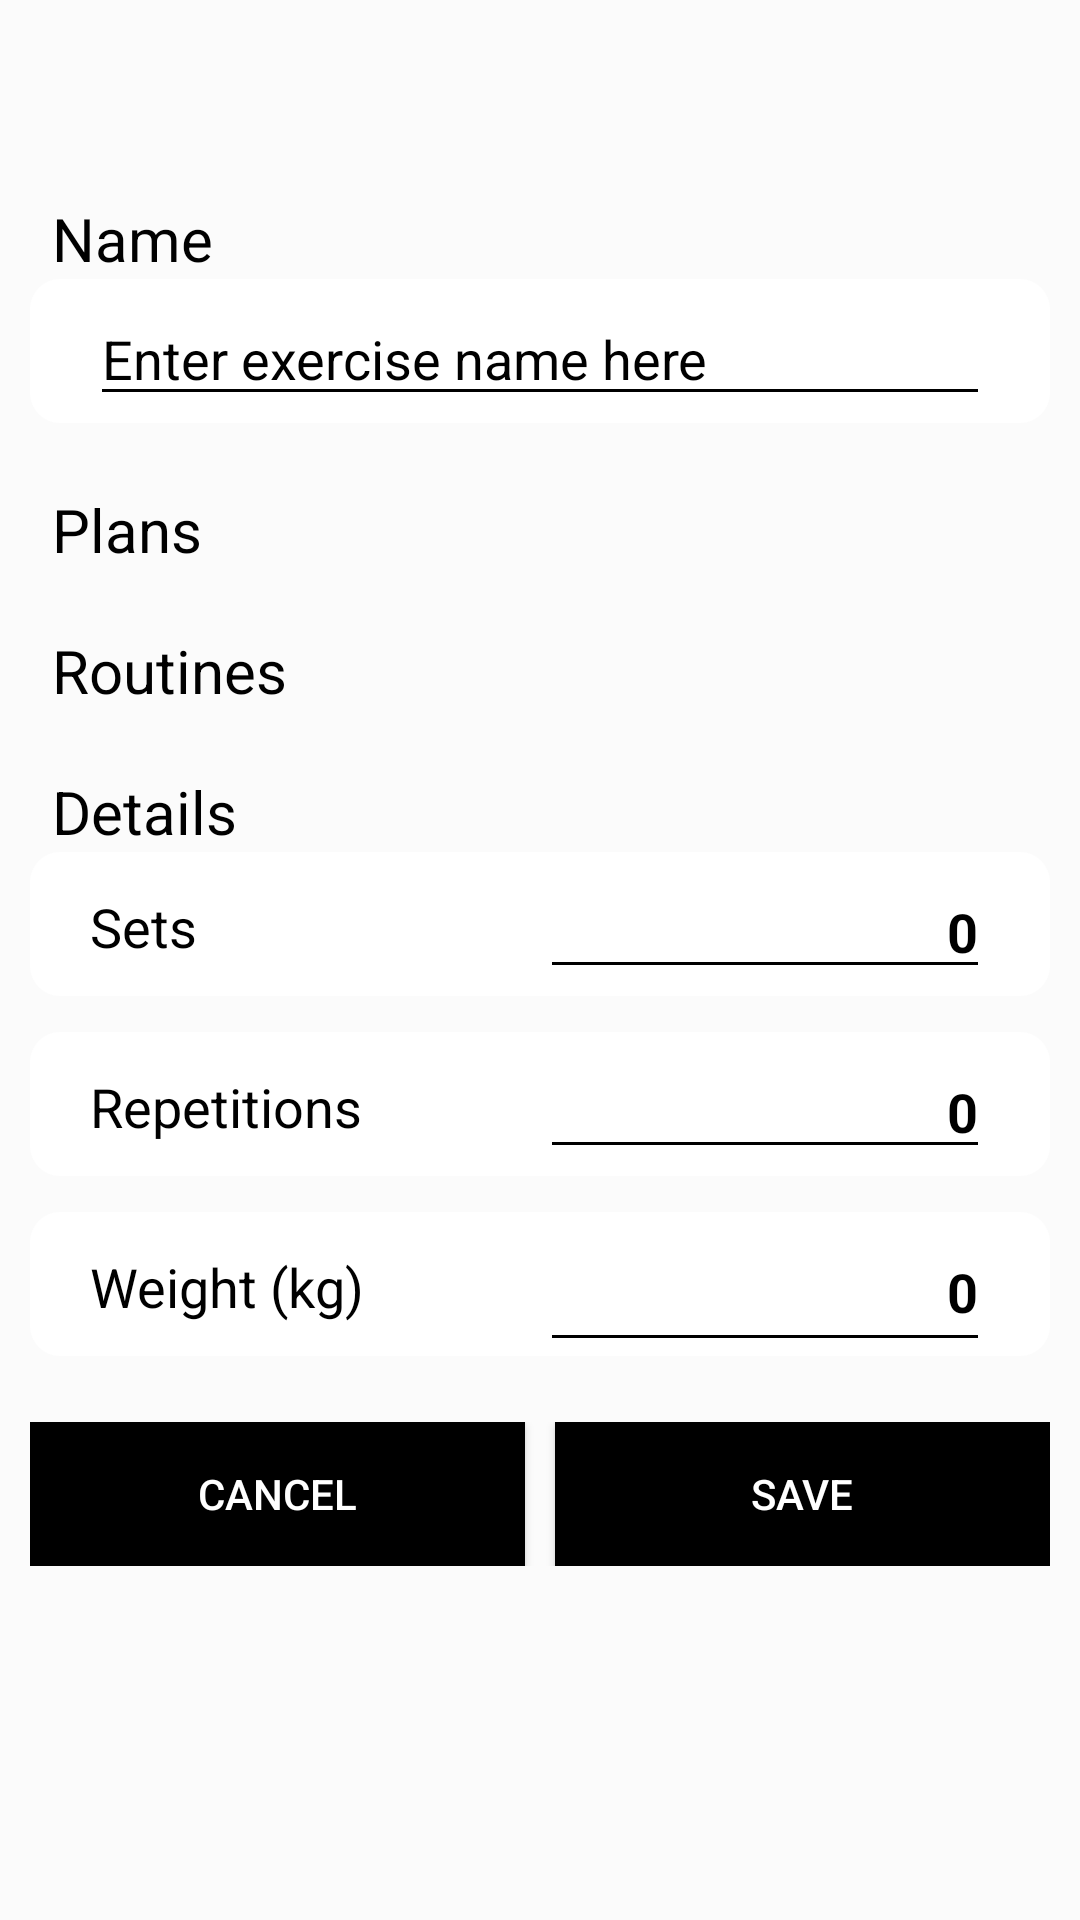

The Android layout XML behind this screen, and the referenced resources:
<!-- AndroidManifest.xml: application theme Theme.GymtonicApp -->
<!-- res/layout/activity_workout_createeditexercise.xml -->
<?xml version="1.0" encoding="utf-8"?>
<LinearLayout
    xmlns:android="http://schemas.android.com/apk/res/android"
    xmlns:app="http://schemas.android.com/apk/res-auto"
    xmlns:tools="http://schemas.android.com/tools"
    android:layout_width="match_parent"
    android:layout_height="match_parent"
    android:orientation="vertical"
    android:background="@color/dark_purple"
    tools:context=".WorkoutCreateEditExerciseActivity">

    <androidx.appcompat.widget.Toolbar
        android:id="@+id/toolbarActivityCreateExercise"
        android:layout_width="match_parent"
        android:layout_height="wrap_content"
        android:minHeight="?attr/actionBarSize"
        app:titleTextColor="@color/text_middle"
        tools:layout_editor_absoluteX="0dp" />

    <LinearLayout
        android:layout_width="match_parent"
        android:layout_height="wrap_content"
        android:layout_marginRight="10dp"
        android:layout_marginLeft="10dp"
        android:layout_marginTop="10dp"
        android:layout_marginBottom="20dp"
        android:orientation="vertical">

        <TextView
            android:layout_width="match_parent"
            android:layout_height="wrap_content"
            android:layout_marginStart="5dp"
            android:text="@string/title_name"
            android:layout_gravity="center"
            android:textColor="@color/text_low"
            android:textSize="20sp"/>

        <LinearLayout
            android:layout_width="match_parent"
            android:layout_height="50dp"
            android:background="@drawable/shape_box_round_middle"
            android:gravity="center"
            android:orientation="horizontal">

            <EditText
                android:id="@+id/editTextExerciseName"
                android:layout_width="0dp"
                android:layout_height="wrap_content"
                android:layout_marginStart="20dp"
                android:layout_marginEnd="20dp"
                android:layout_weight="1"
                android:ems="10"
                android:inputType="textPersonName"
                android:hint="@string/hint_enter_name_exercise"
                android:textColorHint="@color/text_low"
                android:textAlignment="viewStart"
                android:textColor="@color/text_middle" />
        </LinearLayout>

        <Space
            android:layout_width="match_parent"
            android:layout_height="20dp" />

        <TextView
            android:layout_width="match_parent"
            android:layout_height="match_parent"
            android:layout_marginStart="5dp"
            android:text="@string/workout_plans"
            android:layout_gravity="center"
            android:textColor="@color/text_low"
            android:textSize="20sp"/>

        <androidx.recyclerview.widget.RecyclerView
            android:id="@+id/recyclerViewPlans"
            android:layout_marginStart="10dp"
            android:layout_marginEnd="10dp"
            android:layout_width="match_parent"
            android:layout_height="wrap_content" />

        <Space
            android:layout_width="match_parent"
            android:layout_height="20dp" />

        
        <TextView
            android:layout_width="match_parent"
            android:layout_height="match_parent"
            android:layout_marginStart="5dp"
            android:text="@string/workout_routines"
            android:layout_gravity="center"
            android:textColor="@color/text_low"
            android:textSize="20sp"/>

        <androidx.recyclerview.widget.RecyclerView
            android:id="@+id/recyclerViewRoutines"
            android:layout_marginStart="10dp"
            android:layout_marginEnd="10dp"
            android:layout_width="match_parent"
            android:layout_height="wrap_content" />

        <Space
            android:layout_width="match_parent"
            android:layout_height="20dp" />

        
        <TextView
            android:layout_width="match_parent"
            android:layout_height="wrap_content"
            android:layout_marginStart="5dp"
            android:text="@string/title_details"
            android:layout_gravity="center"
            android:textColor="@color/text_low"
            android:textSize="20sp"/>

        <LinearLayout
            android:layout_width="match_parent"
            android:layout_height="50dp"
            android:background="@drawable/shape_box_round_middle"
            android:gravity="center"
            android:orientation="horizontal">

            <TextView
                android:layout_width="match_parent"
                android:layout_height="wrap_content"
                android:layout_weight="1"
                android:text="Sets"
                android:textColor="@color/text_middle"
                android:layout_marginStart="20dp"
                android:textAlignment="viewStart"
                android:textSize="18sp" />


            <EditText
                android:id="@+id/editTextCreateExerciseSets"
                android:layout_width="match_parent"
                android:layout_height="wrap_content"
                android:layout_weight="1"
                android:layout_marginEnd="20dp"
                android:ems="10"
                android:hint="0"
                android:inputType="number"
                android:textAlignment="textEnd"
                android:textColor="@color/text_middle"
                android:textColorHint="@color/text_low"
                android:textStyle="bold" />

        </LinearLayout>

        <Space
            android:layout_width="match_parent"
            android:layout_height="10dp" />

        <LinearLayout
            android:layout_width="match_parent"
            android:layout_height="50dp"
            android:background="@drawable/shape_box_round_middle"
            android:gravity="center"
            android:orientation="horizontal">

            <TextView
                android:layout_width="match_parent"
                android:layout_height="wrap_content"
                android:layout_weight="1"
                android:text="@string/workout_reps"
                android:textColor="@color/text_middle"
                android:layout_marginStart="20dp"
                android:textAlignment="viewStart"
                android:textSize="18sp" />


            <EditText
                android:id="@+id/editTextCreateExerciseRepetitions"
                android:layout_width="match_parent"
                android:layout_height="wrap_content"
                android:layout_weight="1"
                android:layout_marginEnd="20dp"
                android:ems="10"
                android:hint="0"
                android:inputType="number"
                android:textAlignment="textEnd"
                android:textColor="@color/text_middle"
                android:textColorHint="@color/text_low"
                android:textStyle="bold" />

        </LinearLayout>

        <Space
            android:layout_width="match_parent"
            android:layout_height="10dp" />

        <LinearLayout
            android:layout_width="match_parent"
            android:layout_height="50dp"
            android:background="@drawable/shape_box_round_middle"
            android:gravity="center"
            android:orientation="horizontal">

            <TextView
                android:layout_width="match_parent"
                android:layout_height="wrap_content"
                android:layout_weight="1"
                android:text="@string/workout_weight"
                android:textColor="@color/text_middle"
                android:layout_marginStart="20dp"
                android:textAlignment="viewStart"
                android:textSize="18sp" />

            <EditText
                android:id="@+id/editTextCreateExerciseWeight"
                android:layout_width="match_parent"
                android:layout_height="match_parent"
                android:layout_weight="1"
                android:layout_marginEnd="20dp"
                android:ems="10"
                android:hint="0"
                android:inputType="numberDecimal"
                android:textAlignment="textEnd"
                android:textColor="@color/text_middle"
                android:textColorHint="@color/text_low"
                android:textStyle="bold" />

        </LinearLayout>
    </LinearLayout>

    <LinearLayout
        android:layout_width="match_parent"
        android:layout_height="wrap_content"
        android:layout_marginStart="10dp"
        android:layout_marginEnd="10dp"
        android:layout_marginBottom="10dp"
        android:fadingEdge="vertical"
        android:orientation="horizontal"
        app:layout_constraintBottom_toBottomOf="parent"
        app:layout_constraintEnd_toEndOf="parent"
        app:layout_constraintHorizontal_bias="0.0"
        app:layout_constraintStart_toStartOf="parent">

        <androidx.appcompat.widget.AppCompatButton
            android:id="@+id/buttonCancelNewExercise"
            android:layout_width="0dp"
            android:layout_height="wrap_content"
            android:layout_weight="1"
            android:background="@drawable/shape_box_round_light"
            android:textColor="@color/white"
            android:text="@string/button_text_cancel" />

        <Space
            android:layout_width="10dp"
            android:layout_height="match_parent" />

        <androidx.appcompat.widget.AppCompatButton
            android:id="@+id/buttonSaveNewExercise"
            android:layout_width="0dp"
            android:layout_height="wrap_content"
            android:layout_weight="1"
            android:background="@drawable/shape_box_round_light"
            android:textColor="@color/white"
            android:text="@string/button_text_save" />

    </LinearLayout>

</LinearLayout>
<!-- resources referenced by this layout -->
<resources>
  <color name="dark_purple">#FBFBFB</color>
  <color name="text_low">#000000</color>
  <color name="text_middle">#000000</color>
  <color name="white">#FFFFFFFF</color>
  <!-- drawable shape_box_round_light (drawable-v24) -->
  <?xml version="1.0" encoding="utf-8"?>
  <shape xmlns:android="http://schemas.android.com/apk/res/android" >
  
      <stroke
          android:width="@dimen/_1sdp"
          android:color="@color/light_purple" />
  
      <solid android:color="@color/light_purple" />
  
  
      <padding
          android:left="@dimen/_1sdp"
          android:right="@dimen/_1sdp"
          android:top="@dimen/_1sdp" />
  
      <corners android:radius=
          "@dimen/_10sdp"
          />
  
  
  </shape>
  <!-- drawable shape_box_round_middle (drawable-v24) -->
  <?xml version="1.0" encoding="utf-8"?>
  <layer-list xmlns:android="http://schemas.android.com/apk/res/android">
      
  
  
      
      <item
          android:left="0dp"
          android:right="0dp"
          android:top="0dp"
          android:bottom="2dp">
          <shape android:shape="rectangle">
              <corners
                  android:bottomRightRadius="10dp"
                  android:bottomLeftRadius="10dp"
                  android:topRightRadius="10dp"
                  android:topLeftRadius="10dp" />
              <solid
                  android:color="@color/middle_purple" />
          </shape>
      </item>
  </layer-list>
  <string name="button_text_cancel">Cancel</string>
  <string name="button_text_save">Save</string>
  <string name="hint_enter_name_exercise">Enter exercise name here</string>
  <string name="title_details">Details</string>
  <string name="title_name">Name</string>
  <string name="workout_plans">Plans</string>
  <string name="workout_reps">Repetitions</string>
  <string name="workout_routines">Routines</string>
  <string name="workout_weight">Weight (kg)</string>
  <style name="Theme.GymtonicApp" parent="Theme.MaterialComponents.Light.DarkActionBar">
          
          <item name="colorPrimary">#000000</item>
          <item name="colorPrimaryVariant">@color/dark_purple</item>
          <item name="colorOnPrimary">#FFFFFF</item>
          <item name="android:textColor">@color/text_low</item>  
          
          <item name="colorSecondary">#000000</item>
          <item name="colorSecondaryVariant">@color/text_low</item>
          <item name="colorOnSecondary">@color/black</item>
          
          <item name="android:statusBarColor" tools:targetApi="l">#090909</item>
          
          <item name="colorControlNormal">@color/text_middle</item>  
          
      </style>
  <color name="light_purple">#000000</color>
  <color name="middle_purple">#FFFFFF</color>
  <color name="black">#FF000000</color>
</resources>
